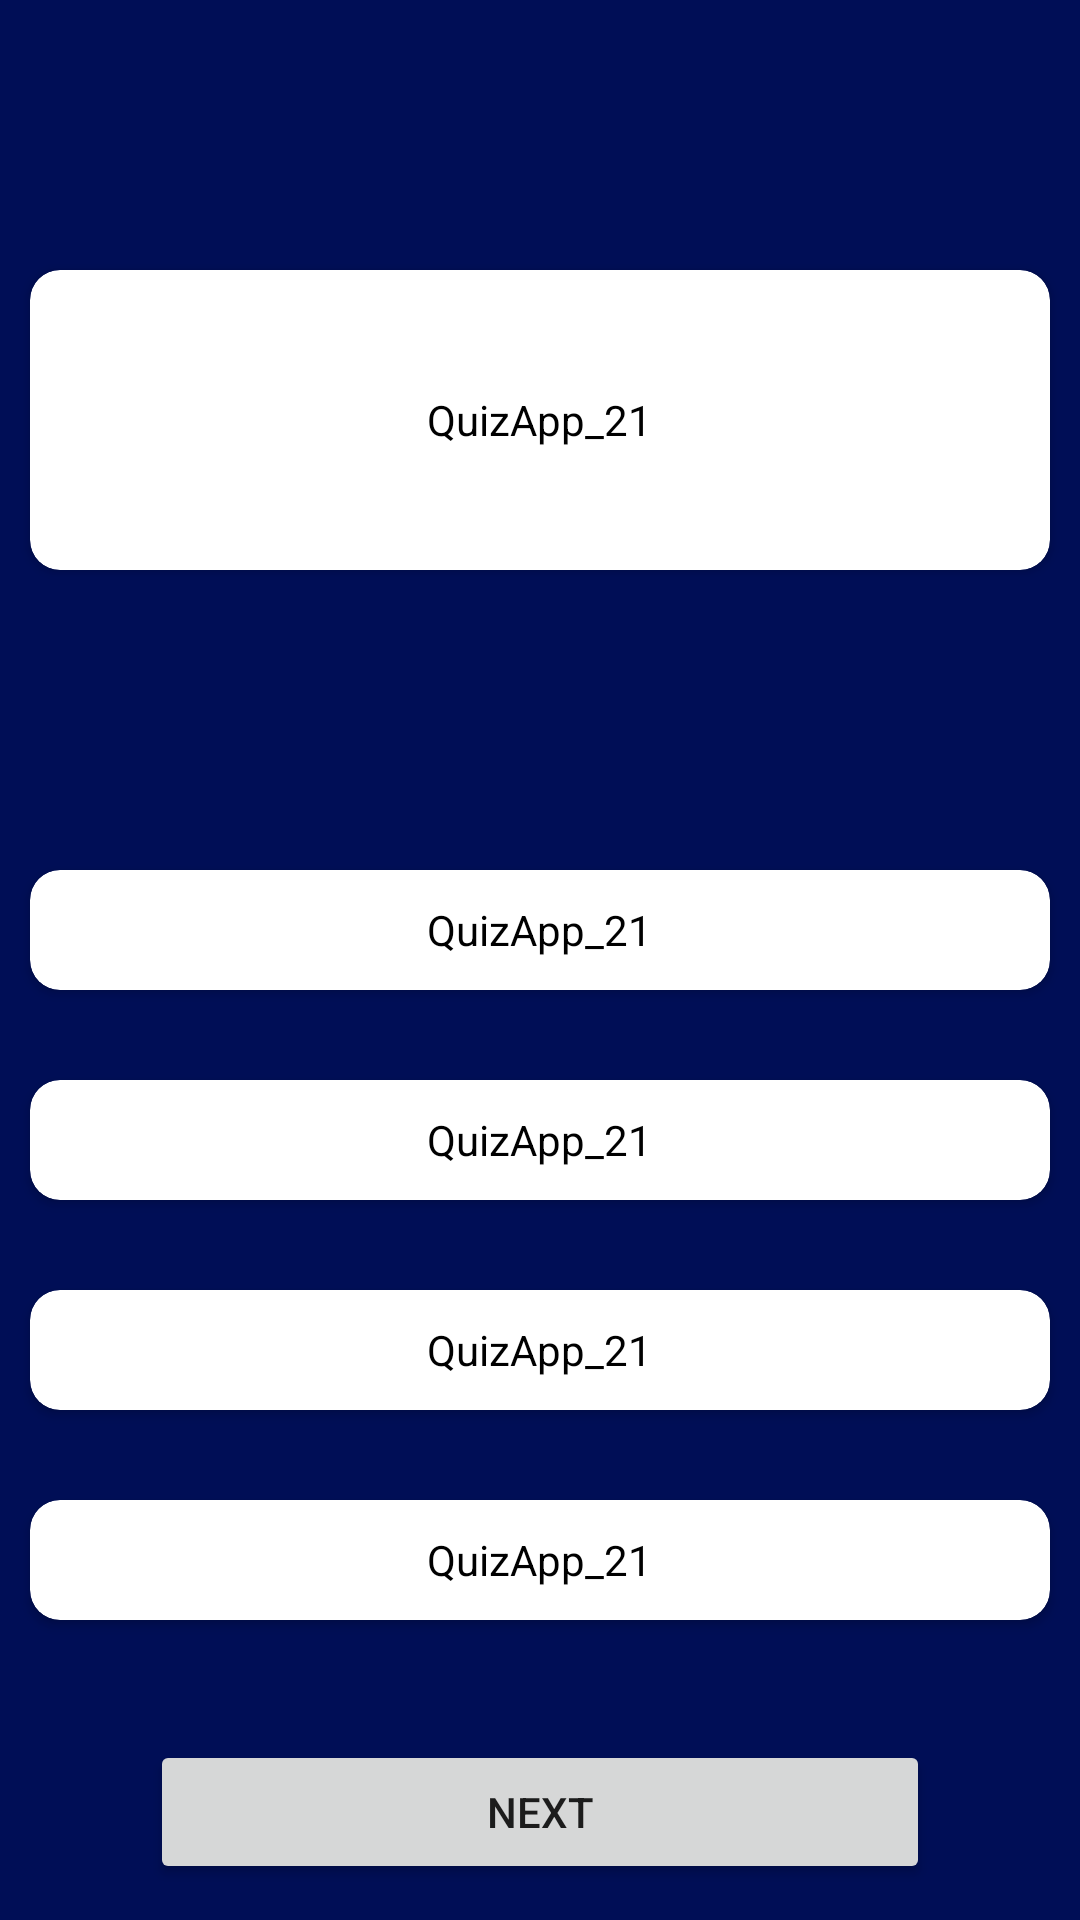

Here is an Android app screen rendered from its layout file. Give the layout XML and the strings, colors and styles it references.
<!-- AndroidManifest.xml: application theme Theme.QuizApp_21 -->
<!-- res/layout/activity_quiz1.xml -->
<?xml version="1.0" encoding="utf-8"?>
<LinearLayout xmlns:android="http://schemas.android.com/apk/res/android"
    xmlns:app="http://schemas.android.com/apk/res-auto"
    xmlns:tools="http://schemas.android.com/tools"
    android:layout_width="match_parent"
    android:layout_height="match_parent"
    tools:context=".Quiz1"
    android:background="#000E56"
    android:orientation="vertical">

    <TextView
        android:layout_width="match_parent"
        android:layout_height="20dp"
        android:id="@+id/countDown"

        />
    <androidx.cardview.widget.CardView
        android:layout_width="match_parent"
        android:layout_height="100dp"
        android:layout_marginStart="10dp"
        android:layout_marginEnd="10dp"
        android:layout_marginTop="70dp"
        app:cardCornerRadius="10dp"
        android:layout_gravity="center"
        >

        <TextView
            android:layout_width="wrap_content"
            android:layout_height="wrap_content"
            android:textColor="@color/black"
            android:id="@+id/cQuestion"
            android:layout_gravity="center"
            android:text="@string/app_name"
            />



    </androidx.cardview.widget.CardView>


    <androidx.cardview.widget.CardView
        android:layout_width="match_parent"
        android:layout_height="40dp"
        android:layout_marginStart="10dp"
        android:layout_marginEnd="10dp"
        android:layout_marginTop="100dp"
        app:cardCornerRadius="10dp"
        android:id="@+id/cardA"
        >

        <TextView
            android:layout_width="wrap_content"
            android:layout_height="wrap_content"
            android:textColor="@color/black"
            android:id="@+id/oa"
            android:layout_gravity="center"
            android:text="@string/app_name"
            />



    </androidx.cardview.widget.CardView>
    <androidx.cardview.widget.CardView
        android:layout_width="match_parent"
        android:layout_height="40dp"
        android:layout_marginStart="10dp"
        android:layout_marginEnd="10dp"
        android:layout_marginTop="30dp"
        app:cardCornerRadius="10dp"
        android:id="@+id/cardB"
        >

        <TextView
            android:layout_width="wrap_content"
            android:layout_height="wrap_content"
            android:textColor="@color/black"
            android:id="@+id/ob"
            android:layout_gravity="center"
            android:text="@string/app_name"
            />



    </androidx.cardview.widget.CardView>
    <androidx.cardview.widget.CardView
        android:layout_width="match_parent"
        android:layout_height="40dp"
        android:layout_marginStart="10dp"
        android:layout_marginEnd="10dp"
        android:layout_marginTop="30dp"
        app:cardCornerRadius="10dp"
        android:id="@+id/cardC"
        >

        <TextView
            android:layout_width="wrap_content"
            android:layout_height="wrap_content"
            android:textColor="@color/black"
            android:id="@+id/oc"
            android:layout_gravity="center"
            android:text="@string/app_name"
            />



    </androidx.cardview.widget.CardView>
    <androidx.cardview.widget.CardView
        android:layout_width="match_parent"
        android:layout_height="40dp"
        android:layout_marginStart="10dp"
        android:layout_marginEnd="10dp"
        android:layout_marginTop="30dp"
        app:cardCornerRadius="10dp"
        android:id="@+id/cardD"
        >

        <TextView
            android:layout_width="wrap_content"
            android:layout_height="wrap_content"
            android:textColor="@color/black"
            android:id="@+id/od"
            android:layout_gravity="center"
            android:text="@string/app_name"

            />



    </androidx.cardview.widget.CardView>


    <Button
        android:layout_width="match_parent"
        android:layout_height="48dp"
        android:layout_gravity="center"
        android:layout_marginStart="50dp"
        android:layout_marginTop="40dp"
        android:layout_marginEnd="50dp"
        android:text="NEXT"

        />
























</LinearLayout>
<!-- resources referenced by this layout -->
<resources>
  <string name="app_name">QuizApp_21</string>
  <style name="Theme.QuizApp_21" parent="Theme.MaterialComponents.DayNight.DarkActionBar">
          
          <item name="colorPrimary">@color/purple_500</item>
          <item name="colorPrimaryVariant">@color/purple_700</item>
          <item name="colorOnPrimary">@color/white</item>
          
          <item name="colorSecondary">@color/teal_200</item>
          <item name="colorSecondaryVariant">@color/teal_700</item>
          <item name="colorOnSecondary">@color/black</item>
          
          <item name="android:statusBarColor" tools:targetApi="l">?attr/colorPrimaryVariant</item>
          
      </style>
  <!-- not gathered from this repository: default colours our renderer supplied (Android Studio template values) -->
  <color name="purple_500">#FF6200EE</color>
  <color name="purple_700">#FF3700B3</color>
  <color name="teal_200">#FF03DAC5</color>
  <color name="teal_700">#FF018786</color>
  <color name="black">#FF000000</color>
  <color name="white">#FFFFFFFF</color>
</resources>
